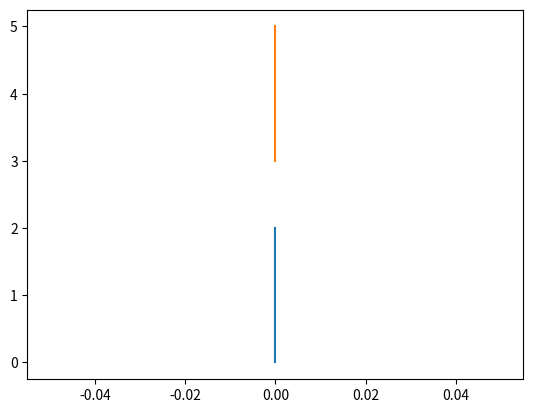

Recreate this plot in Python.
#!/usr/bin/env python

import matplotlib.pyplot as plt

def plot_data():
    plt.plot([0,0], [0,2])
    plt.plot([0,0], [3,5])
    plt.show()

plot_data()